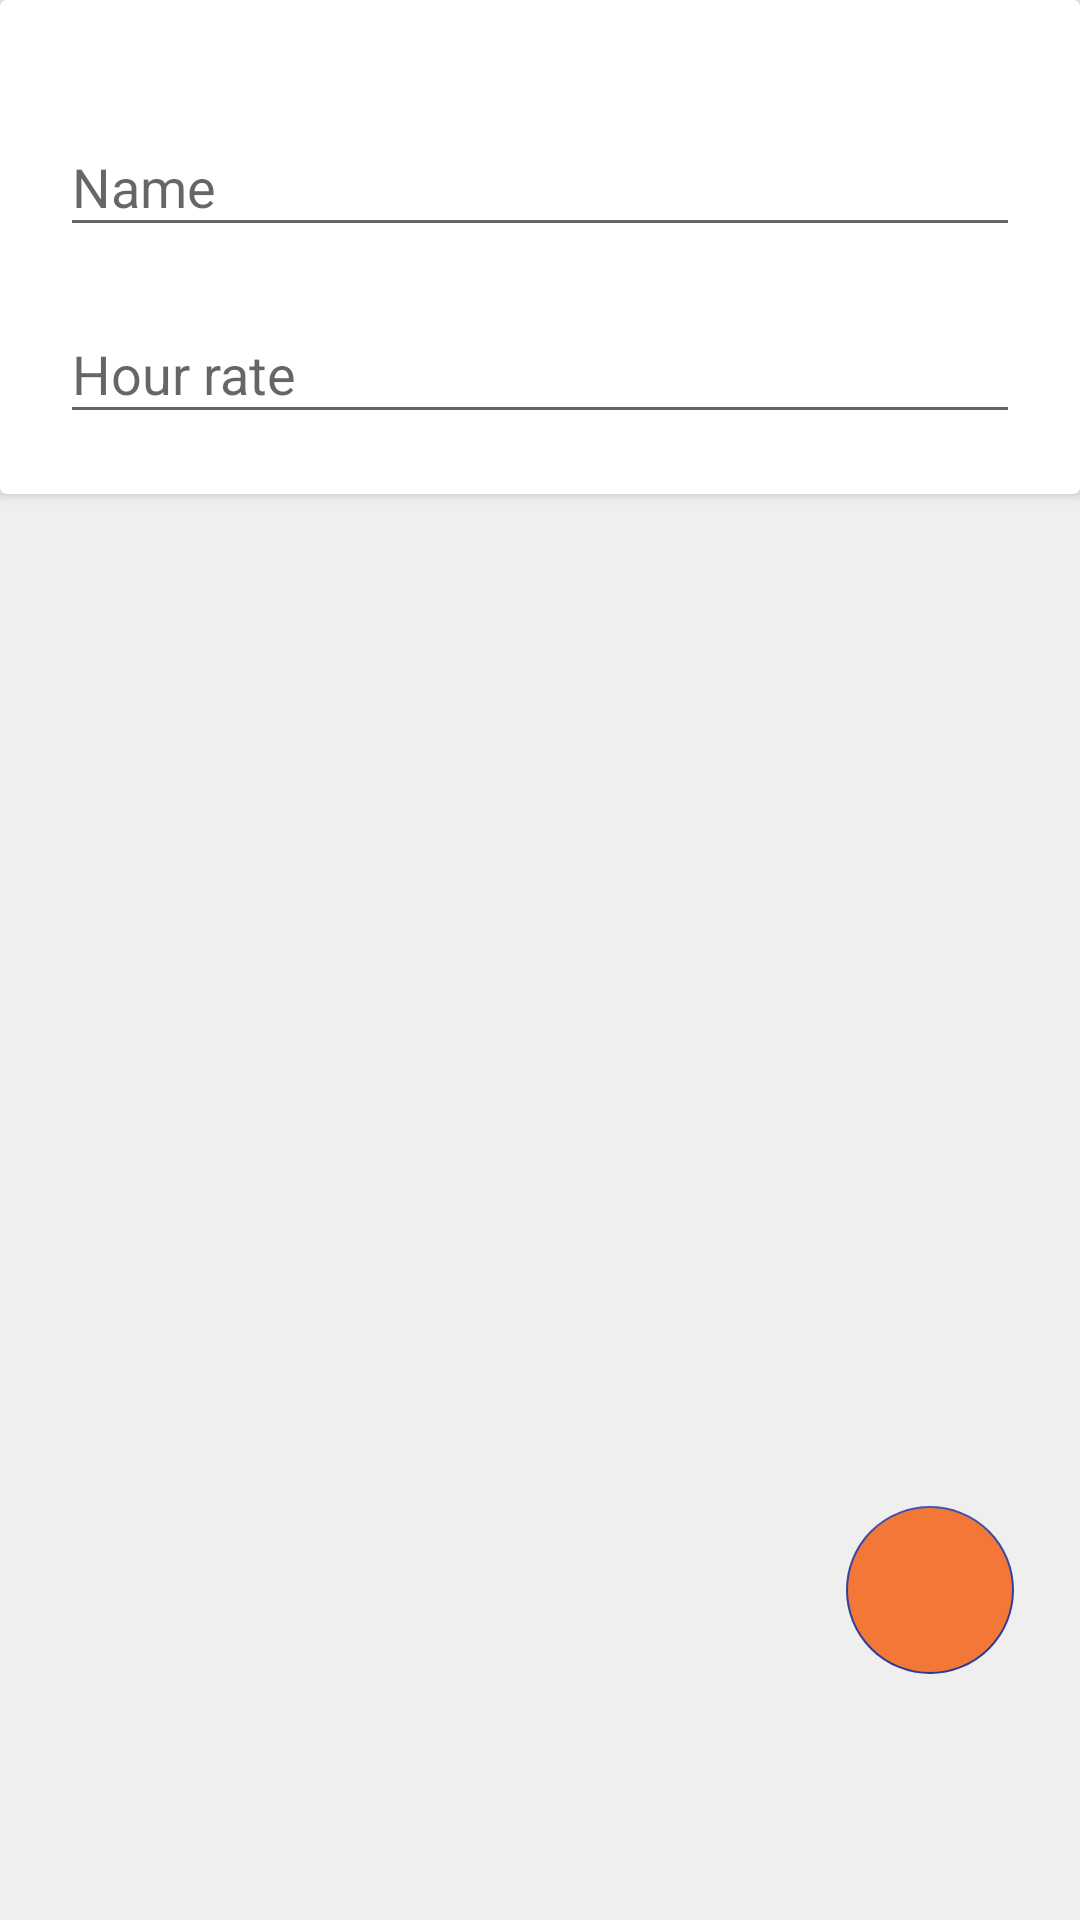

Reconstruct the res/layout file that produces this screen, plus the resources it refers to.
<!-- AndroidManifest.xml: application theme MyTheme -->
<!-- res/layout/fragment_project_add.xml -->
<?xml version="1.0" encoding="utf-8"?>
<layout
    xmlns:android="http://schemas.android.com/apk/res/android"
    xmlns:tools="http://schemas.android.com/tools"
    xmlns:app="http://schemas.android.com/apk/res-auto">
    <data>
        <variable
            name="viewModel"
            type="com.coen.freelancehours.ui.project.add.ProjectAddViewModel" />
    </data>


    <FrameLayout
        tools:context=".ui.project.add.ProjectAddFragment"
        android:layout_height="match_parent"
        android:layout_width="match_parent">

        <android.support.constraint.ConstraintLayout
            xmlns:android="http://schemas.android.com/apk/res/android"
            xmlns:app="http://schemas.android.com/apk/res-auto"
            android:layout_width="match_parent"
            android:layout_height="match_parent">

            <android.support.v7.widget.CardView
                android:layout_width="match_parent"
                android:layout_height="wrap_content"
                android:padding="10dp">

                <android.support.constraint.ConstraintLayout
                    android:layout_width="match_parent"
                    android:layout_height="wrap_content"
                    android:padding="20dp">

                    <android.support.design.widget.TextInputLayout
                        android:id="@+id/til_name"
                        android:hint="@string/name"
                        android:layout_width="match_parent"
                        android:layout_height="wrap_content"
                        android:paddingTop="10dp"
                        app:layout_constraintEnd_toEndOf="parent"
                        app:layout_constraintStart_toStartOf="parent"
                        app:layout_constraintTop_toTopOf="parent">

                        <android.support.design.widget.TextInputEditText
                            android:id="@+id/et_name"
                            android:layout_width="match_parent"
                            android:layout_height="wrap_content"
                            android:inputType="text"/>

                    </android.support.design.widget.TextInputLayout>

                    <android.support.design.widget.TextInputLayout
                        android:id="@+id/til_hour_rate"
                        android:hint="@string/hour_rate"
                        android:layout_width="match_parent"
                        android:layout_height="wrap_content"
                        android:paddingTop="10dp"
                        app:layout_constraintEnd_toEndOf="parent"
                        app:layout_constraintStart_toStartOf="parent"
                        app:layout_constraintTop_toBottomOf="@+id/til_name">

                        <android.support.design.widget.TextInputEditText
                            android:id="@+id/et_hour_rate"
                            android:layout_width="match_parent"
                            android:layout_height="wrap_content"
                            android:inputType="numberDecimal"/>

                    </android.support.design.widget.TextInputLayout>

                </android.support.constraint.ConstraintLayout>

            </android.support.v7.widget.CardView>

            <android.support.design.widget.CoordinatorLayout
                android:id="@+id/cl_fab"
                android:layout_width="match_parent"
                android:layout_height="wrap_content"
                app:layout_constraintBottom_toBottomOf="parent"
                app:layout_constraintEnd_toEndOf="parent">

                <android.support.design.widget.FloatingActionButton
                    android:id="@+id/fab_submit"
                    android:layout_width="wrap_content"
                    android:layout_height="wrap_content"
                    android:layout_gravity="end"
                    android:layout_marginBottom="82dp"
                    android:layout_marginEnd="22dp"
                    android:backgroundTint="@color/colorOrange"
                    android:src="@drawable/ic_save_white_24dp"
                    app:backgroundTint="@color/colorPrimaryDark"
                    app:elevation="0dp"/>

            </android.support.design.widget.CoordinatorLayout>

        </android.support.constraint.ConstraintLayout>
    </FrameLayout>
</layout>
<!-- resources referenced by this layout -->
<resources>
  <color name="colorOrange">#f37736</color>
  <color name="colorPrimaryDark">#303F9F</color>
  <string name="hour_rate">Hour rate</string>
  <string name="name">Name</string>
  <style name="MyTheme" parent="Theme.AppCompat.Light.DarkActionBar">
          <item name="android:windowBackground">@color/background</item>
      </style>
  <color name="background">#efefef</color>
</resources>
